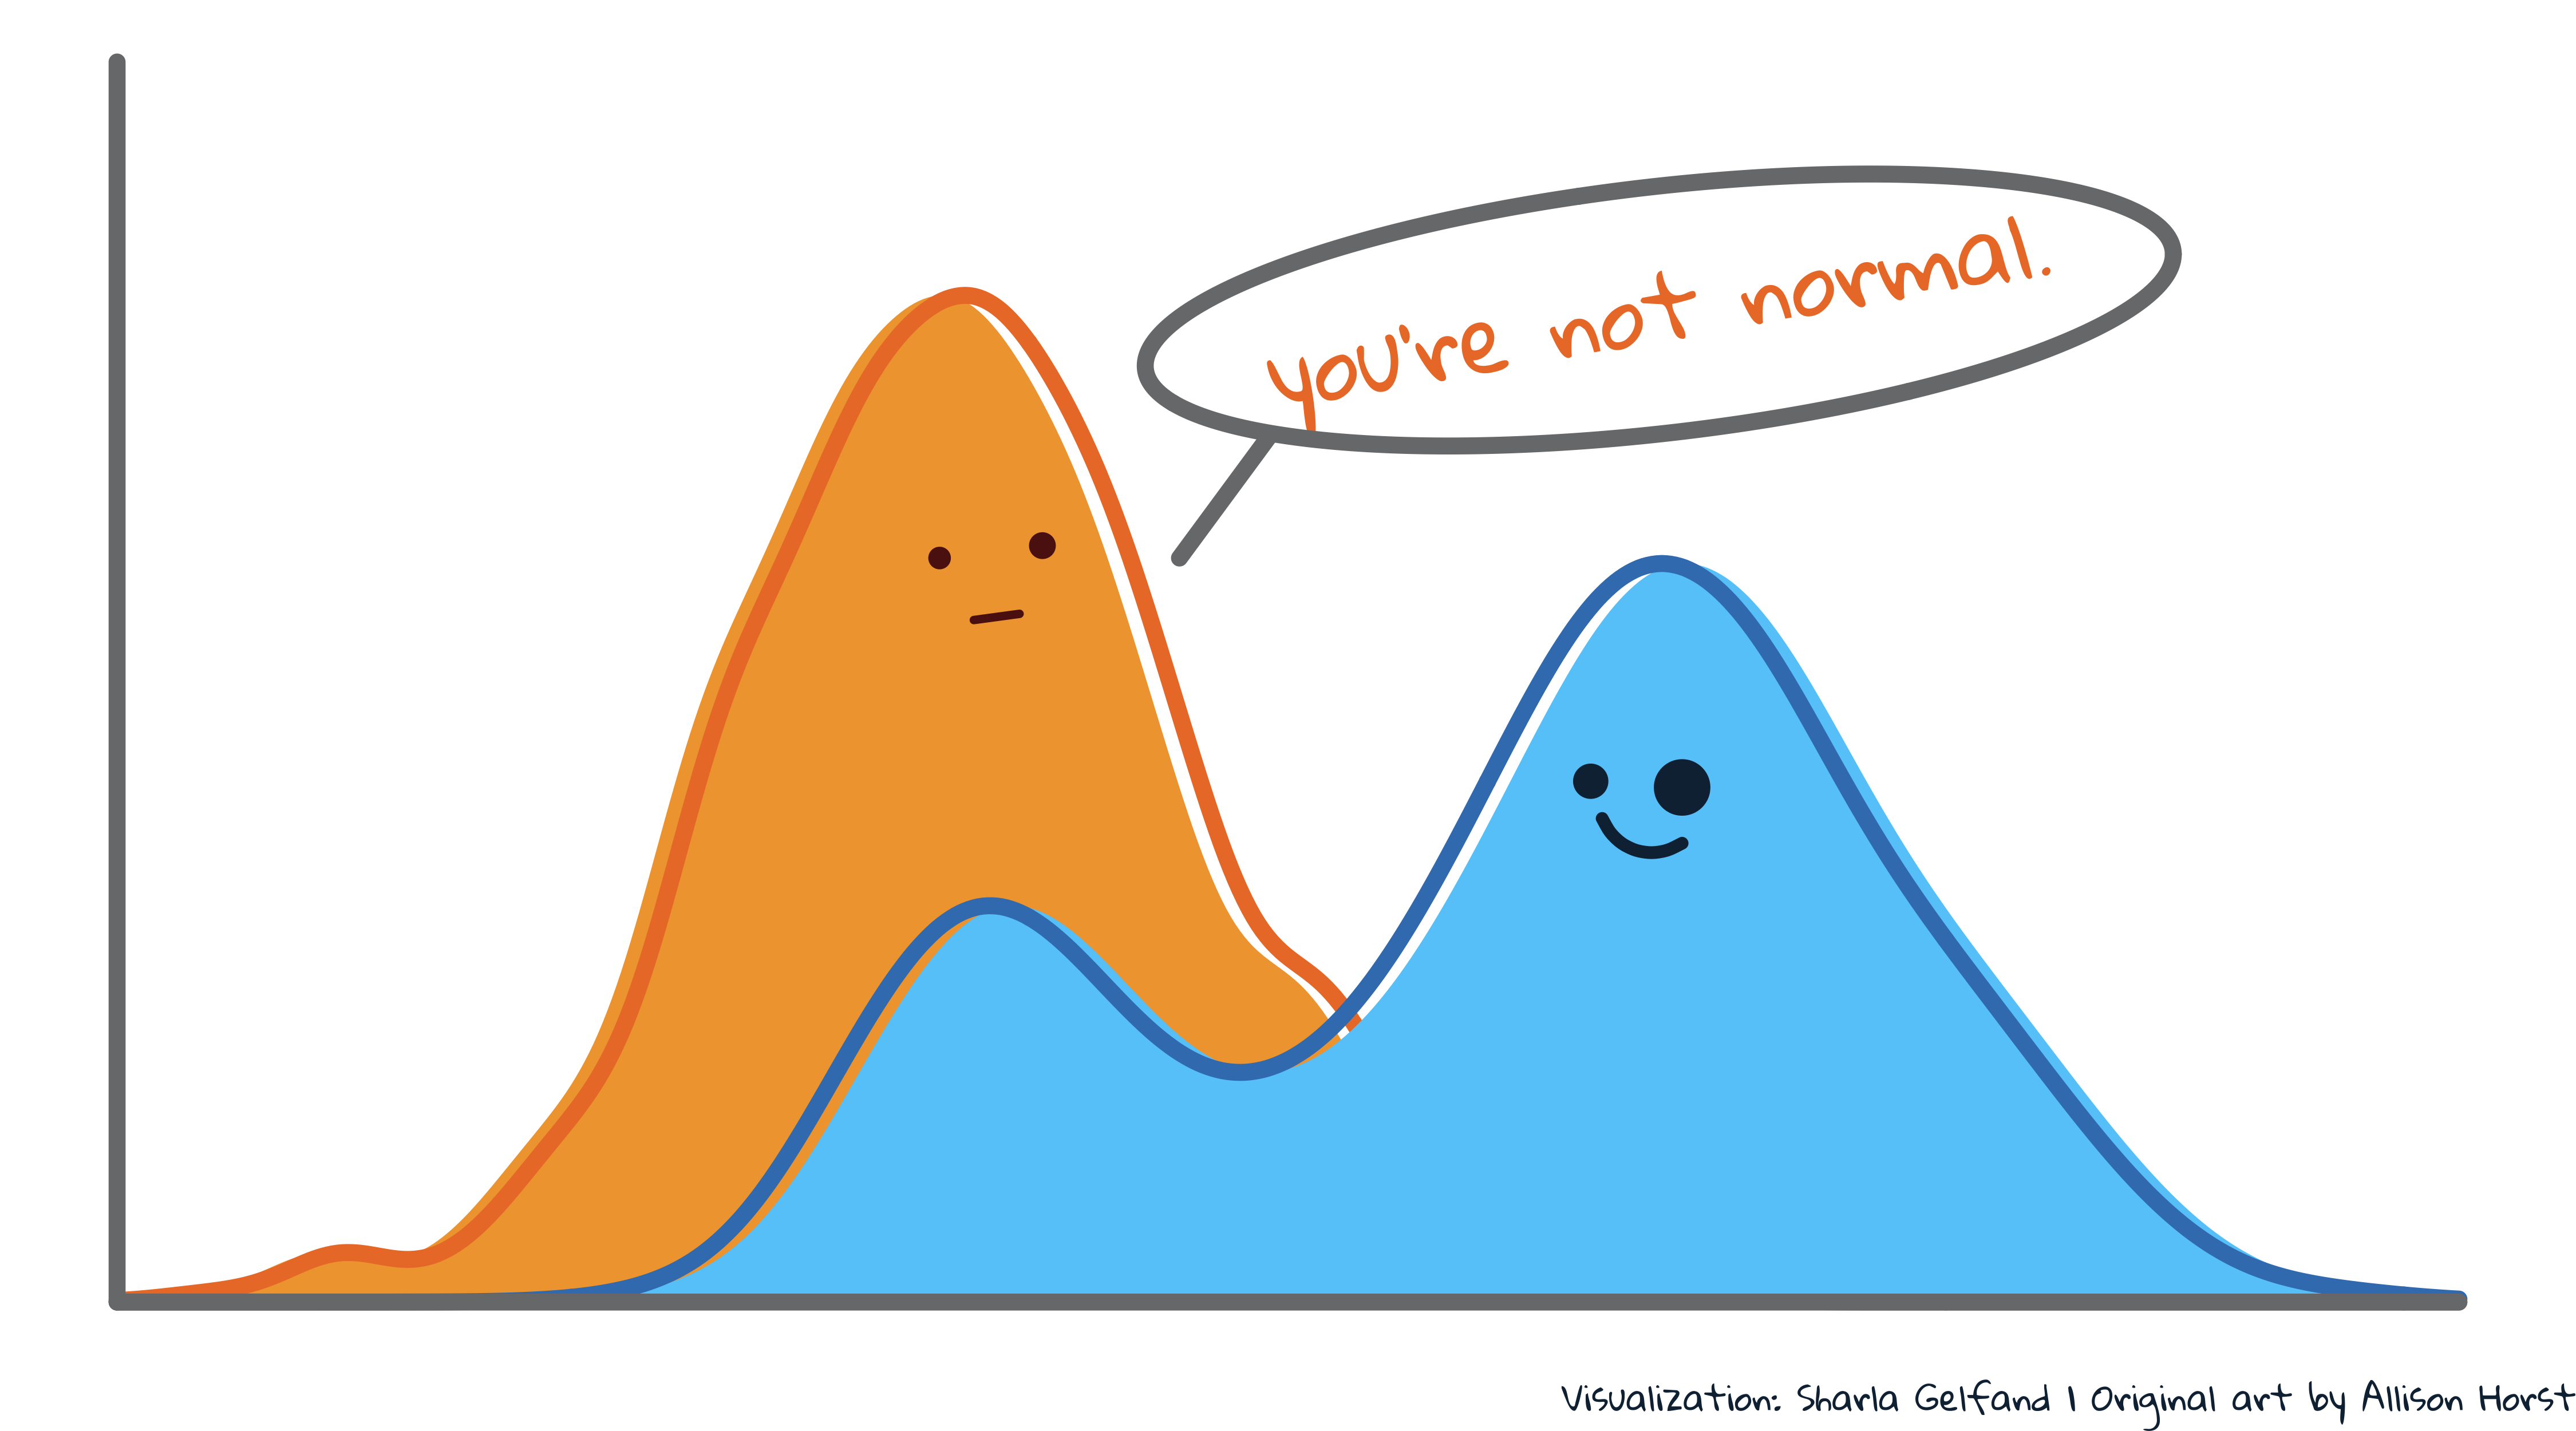

Generate this figure with R:
library(ggplot2)
library(dplyr)
library(forcats)
library(ggforce)
library(showtext)
library(ggnewscale)

font <- "Gloria Hallelujah"
font_add_google(font)
showtext_auto()

set.seed(1234)

normal <- tibble(x = rnorm(1000),
                 distribution = "normal")
bimodal <- tibble(x = c(rnorm(300, sd = 0.5), rnorm(1000, mean = 3)),
                  distribution = "bimodal")

distributions <- normal %>%
  bind_rows(bimodal) %>%
  mutate(distribution = fct_relevel(distribution, "normal", "bimodal"))

x_start <- -3.75
x_end <- 6.5

p <- ggplot() +
  geom_density(data = distributions %>% filter(distribution == "normal"), aes(x = x - 0.1, fill = distribution), size = 2, colour = NA) +
  geom_density(data = distributions %>% filter(distribution == "normal"), aes(x = x, colour = distribution), size = 2, fill = NA) +
  geom_density(data = distributions %>% filter(distribution != "normal"), aes(x = x + 0.1, fill = distribution), size = 2, colour = NA) +
  geom_density(data = distributions %>% filter(distribution != "normal"), aes(x = x, colour = distribution), size = 2, fill = NA) + scale_fill_manual(values = rev(c("#F0A43C", "#66CBFA"))) +
  scale_colour_manual(values = rev(c("#EC7C33", "#3D7EBB"))) +
  labs(x = NULL, y = NULL) +
  theme(legend.position = "none")

p <- p +
  geom_text(aes(x = 3, y = 0.4, label = "you're not normal."), colour = "#EC7C33", fontface = "bold", angle = 10, family = font, size = 8) +
  geom_ellipse(aes(x0 = 3, y0 = 0.4, a = 2.25, b = 0.05, angle = 0.01), size = 2, colour = "#797A7B") +
  geom_segment(aes(x = 0.9, xend = 1.3, y = 0.3, yend = 0.35), size = 2, colour = "#797A7B", lineend = "round")

p <- p +
  geom_segment(aes(x = x_start, xend = 6.5, y = 0, yend = 0), size = 2, colour = "#797A7B", lineend = "round") +
  geom_segment(aes(x = x_start, xend = x_start, y = 0, yend = 0.5), size = 2, colour = "#797A7B", lineend = "round")

eyes <- tribble(
  ~x, ~y, ~size, ~distribution,
  -0.15, 0.3, 2, "normal",
  0.3, 0.305, 2.5, "normal",
  2.7, 0.21, 3.5, "bimodal",
  3.1, 0.2075, 6, "bimodal"
)

mouths <- tribble(
  ~x, ~xend, ~y, ~yend, ~size, ~curvature, ~distribution,
  0, 0.2, 0.275, 0.2775, 1, 0, "normal",
  2.75, 3.1, 0.195, 0.185, 1.5, 0.5, "bimodal"
)

p <- p +
  new_scale_colour() +
  geom_point(data = eyes, aes(x = x, y = y, size = size, colour = distribution)) +
  geom_curve(data = mouths %>%
               filter(distribution == "bimodal"), aes(x = x, xend = xend, y = y, yend = yend, size = size, colour = distribution), lineend = "round") +
  geom_segment(data = mouths %>%
                 filter(distribution == "normal"), aes(x = x, xend = xend, y = y, yend = yend, size = size, colour = distribution), lineend = "round") +
  scale_colour_manual(values = rev(c("#5C1712", "#132C43"))) +
  scale_size_identity()

p <- p +
  theme_void(base_family = font) +
  theme(legend.position = "none",
        plot.caption = element_text())

p <- p +
  labs(caption = "Visualization: Sharla Gelfand | Original art by Allison Horst") +
  theme(plot.caption = element_text(colour = "#132C43"))

ggsave(here::here("09-statistics/statistics.png"), p, dpi = 500, width = 9, height = 5)

